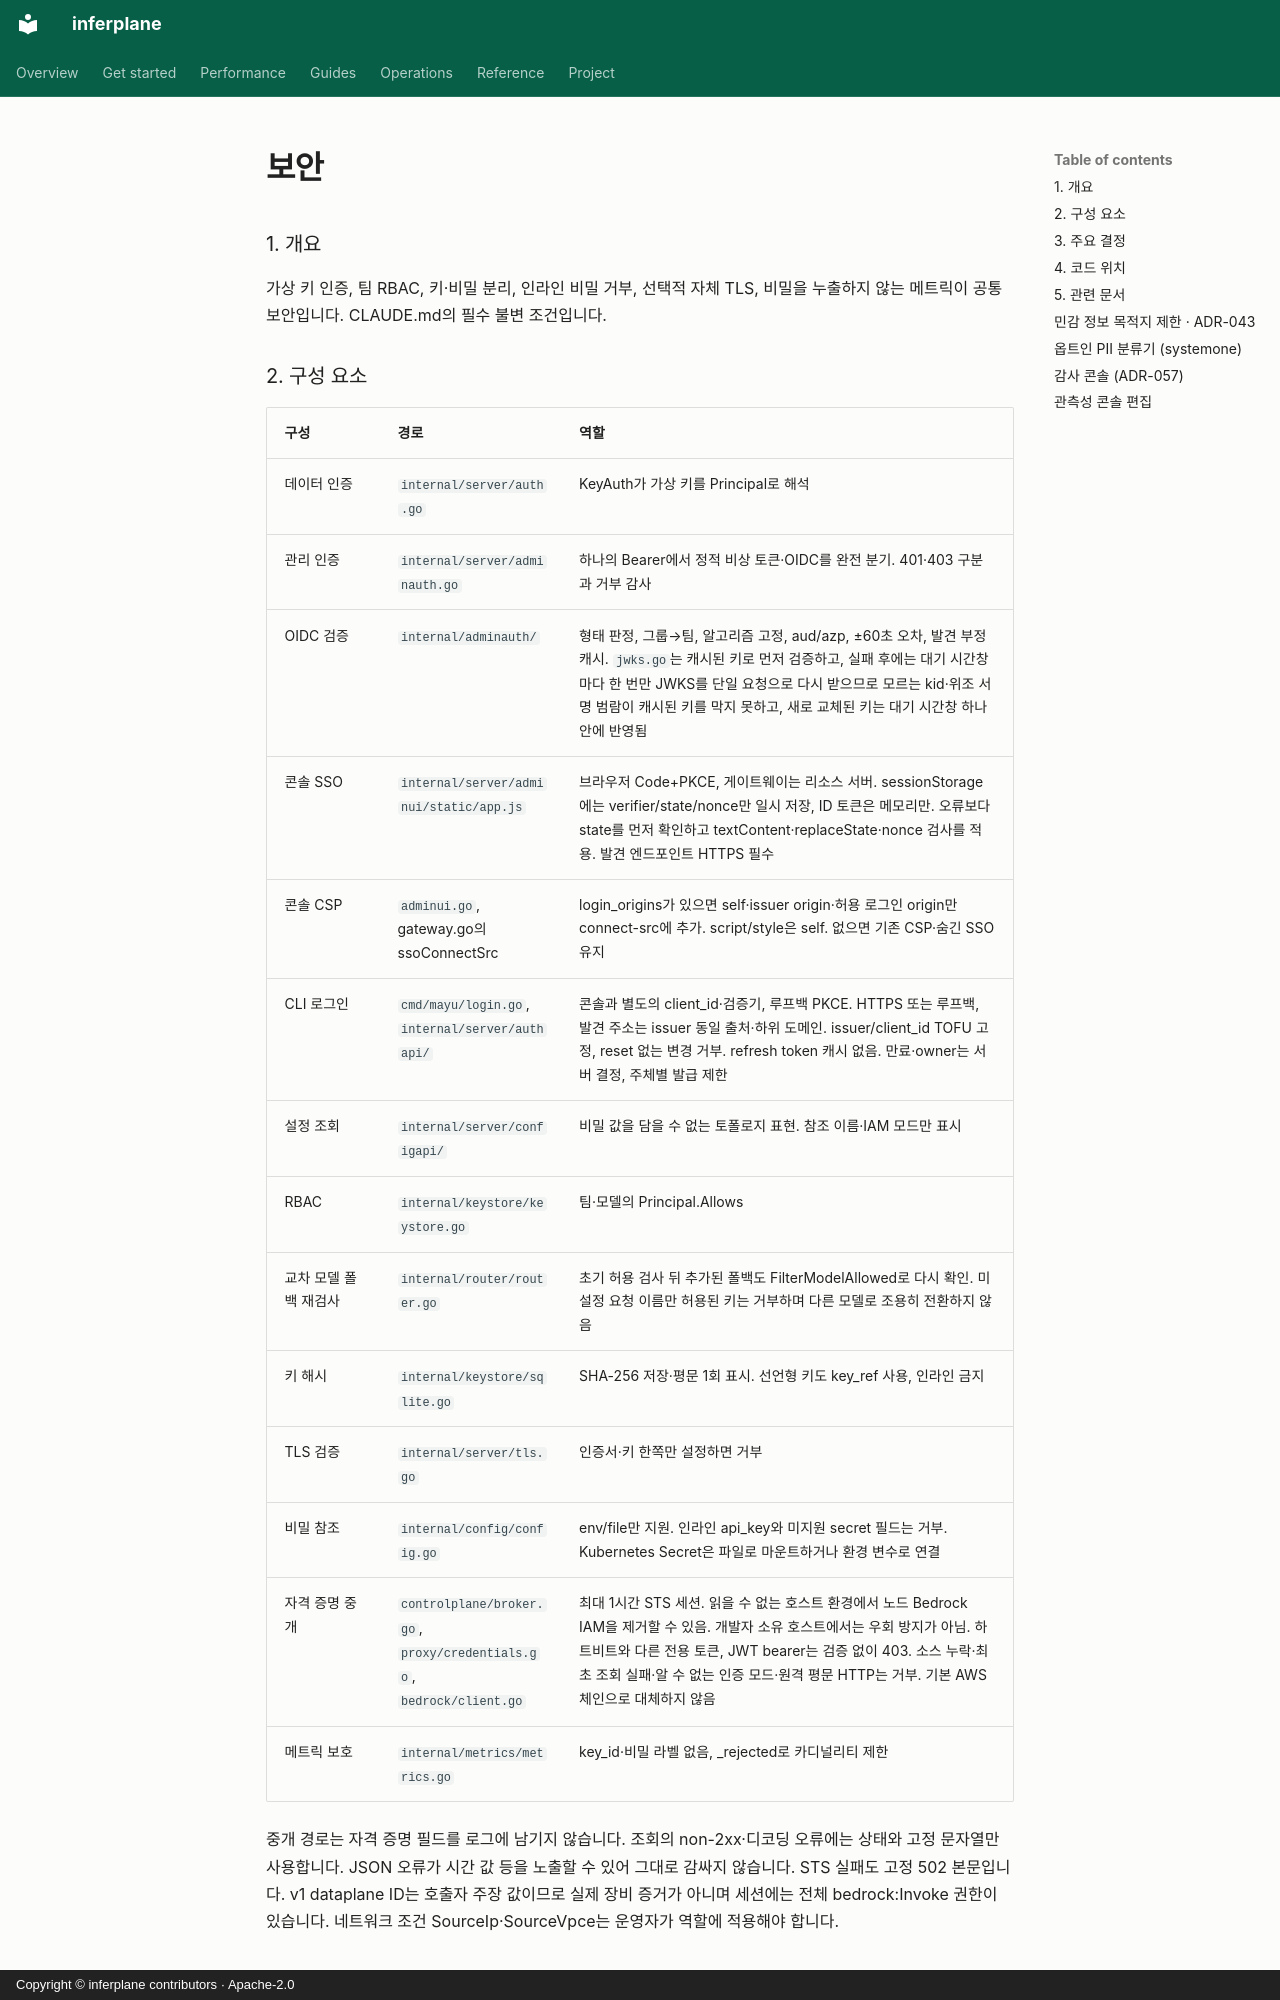

repository: inferplane/inferplane · page: reference/security.ko/index.html · generator: mkdocs · copyright: Copyright © inferplane contributors · Apache-2.0

---
translation_source: reference/security.md
translation_source_sha256: 80945381c3e015b3ac6e1cfd3675d1636569f7536f34a3cee96c30534585b81e
---

# 보안 {#security}

### 1. 개요 {#1-overview}

가상 키 인증, 팀 RBAC, 키·비밀 분리, 인라인 비밀 거부, 선택적 자체 TLS, 비밀을 누출하지 않는 메트릭이 공통 보안입니다. CLAUDE.md의 필수 불변 조건입니다.

### 2. 구성 요소 {#2-components}

| 구성 | 경로 | 역할 |
| --- | --- | --- |
| 데이터 인증 | `internal/server/auth.go` | KeyAuth가 가상 키를 Principal로 해석 |
| 관리 인증 | `internal/server/adminauth.go` | 하나의 Bearer에서 정적 비상 토큰·OIDC를 완전 분기. 401·403 구분과 거부 감사 |
| OIDC 검증 | `internal/adminauth/` | 형태 판정, 그룹→팀, 알고리즘 고정, aud/azp, ±60초 오차, 발견 부정 캐시. `jwks.go`는 캐시된 키로 먼저 검증하고, 실패 후에는 대기 시간창마다 한 번만 JWKS를 단일 요청으로 다시 받으므로 모르는 kid·위조 서명 범람이 캐시된 키를 막지 못하고, 새로 교체된 키는 대기 시간창 하나 안에 반영됨 |
| 콘솔 SSO | `internal/server/adminui/static/app.js` | 브라우저 Code+PKCE, 게이트웨이는 리소스 서버. sessionStorage에는 verifier/state/nonce만 일시 저장, ID 토큰은 메모리만. 오류보다 state를 먼저 확인하고 textContent·replaceState·nonce 검사를 적용. 발견 엔드포인트 HTTPS 필수 |
| 콘솔 CSP | `adminui.go`, gateway.go의 ssoConnectSrc | login_origins가 있으면 self·issuer origin·허용 로그인 origin만 connect-src에 추가. script/style은 self. 없으면 기존 CSP·숨긴 SSO 유지 |
| CLI 로그인 | `cmd/mayu/login.go`, `internal/server/authapi/` | 콘솔과 별도의 client_id·검증기, 루프백 PKCE. HTTPS 또는 루프백, 발견 주소는 issuer 동일 출처·하위 도메인. issuer/client_id TOFU 고정, reset 없는 변경 거부. refresh token 캐시 없음. 만료·owner는 서버 결정, 주체별 발급 제한 |
| 설정 조회 | `internal/server/configapi/` | 비밀 값을 담을 수 없는 토폴로지 표현. 참조 이름·IAM 모드만 표시 |
| RBAC | `internal/keystore/keystore.go` | 팀·모델의 Principal.Allows |
| 교차 모델 폴백 재검사 | `internal/router/router.go` | 초기 허용 검사 뒤 추가된 폴백도 FilterModelAllowed로 다시 확인. 미설정 요청 이름만 허용된 키는 거부하며 다른 모델로 조용히 전환하지 않음 |
| 키 해시 | `internal/keystore/sqlite.go` | SHA-256 저장·평문 1회 표시. 선언형 키도 key_ref 사용, 인라인 금지 |
| TLS 검증 | `internal/server/tls.go` | 인증서·키 한쪽만 설정하면 거부 |
| 비밀 참조 | `internal/config/config.go` | env/file만 지원. 인라인 api_key와 미지원 secret 필드는 거부. Kubernetes Secret은 파일로 마운트하거나 환경 변수로 연결 |
| 자격 증명 중개 | `controlplane/broker.go`, `proxy/credentials.go`, `bedrock/client.go` | 최대 1시간 STS 세션. 읽을 수 없는 호스트 환경에서 노드 Bedrock IAM을 제거할 수 있음. 개발자 소유 호스트에서는 우회 방지가 아님. 하트비트와 다른 전용 토큰, JWT bearer는 검증 없이 403. 소스 누락·최초 조회 실패·알 수 없는 인증 모드·원격 평문 HTTP는 거부. 기본 AWS 체인으로 대체하지 않음 |
| 메트릭 보호 | `internal/metrics/metrics.go` | key_id·비밀 라벨 없음, _rejected로 카디널리티 제한 |

중개 경로는 자격 증명 필드를 로그에 남기지 않습니다. 조회의 non-2xx·디코딩 오류에는 상태와 고정 문자열만 사용합니다. JSON 오류가 시간 값 등을 노출할 수 있어 그대로 감싸지 않습니다. STS 실패도 고정 502 본문입니다. v1 dataplane ID는 호출자 주장 값이므로 실제 장비 증거가 아니며 세션에는 전체 bedrock:Invoke 권한이 있습니다. 네트워크 조건 SourceIp·SourceVpce는 운영자가 역할에 적용해야 합니다.

### 3. 주요 결정 {#3-key-decisions}

- 클라이언트 키를 업스트림에 전달하거나 공급자 키를 클라이언트에 노출하지 않습니다.
- 메트릭은 비인증이지만 비밀·key_id가 없고 라벨 수가 제한됩니다.
- 해석 전 403·404에는 센티널 모델 라벨을 사용해 공격자 입력으로 시계열이 늘어나지 않게 합니다.
- 미설정 요청 모델만 허용된 키는 RBAC에서 403이며 폴백으로 대신 처리하지 않습니다. 나중 추가한 모든 폴백도 재검사합니다.
- 중개 실패는 노드 AWS 신원으로 대체하지 않고 자격 증명 엔드포인트에는 OIDC 분기가 없습니다. 두 조건을 동작 변경에 실패하는 테스트로 고정합니다.

### 4. 코드 위치 {#4-code-pointers}

- `internal/server/auth.go`: 가상 키와 빈 키 우회 방지.
- `internal/config/config.go`: 비밀 참조 해석·인라인 거부.
- `anthropicapi/messages.go`·`openaiapi/chat.go`: 403·404의 _rejected 라벨.
